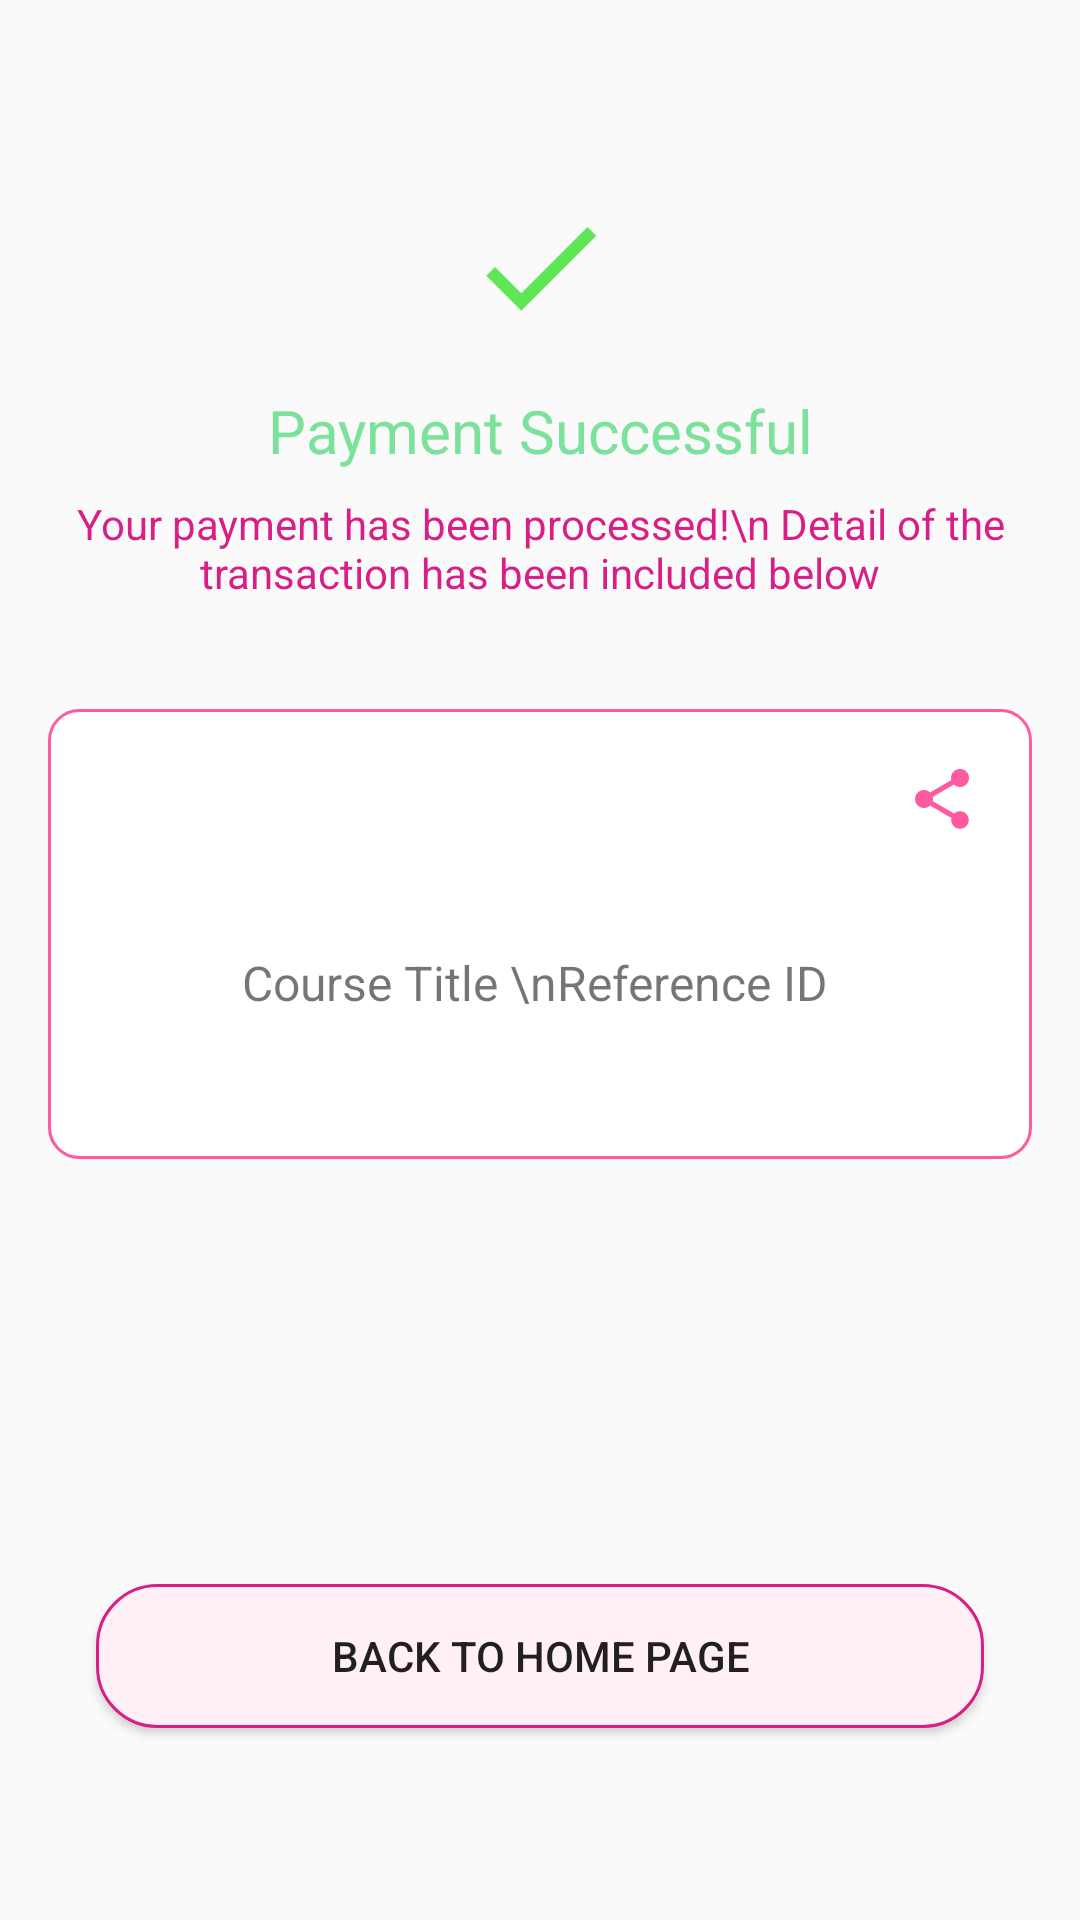

The Android layout XML behind this screen, and the referenced resources:
<!-- AndroidManifest.xml: application theme AppTheme -->
<!-- res/layout/fragment_payment_detail.xml -->
<?xml version="1.0" encoding="utf-8"?>
<androidx.constraintlayout.widget.ConstraintLayout xmlns:android="http://schemas.android.com/apk/res/android"
    xmlns:app="http://schemas.android.com/apk/res-auto"
    xmlns:tools="http://schemas.android.com/tools"
    android:layout_width="match_parent"
    android:layout_height="match_parent"
    android:overScrollMode="ifContentScrolls"
    tools:context=".view.fragments.PaymentDetailFragment">



    <ImageView
        android:id="@+id/img_done"
        android:layout_width="wrap_content"
        android:layout_height="wrap_content"
        android:layout_marginTop="64dp"
        android:background="@drawable/ic_done"
        app:layout_constraintEnd_toEndOf="parent"
        app:layout_constraintStart_toStartOf="parent"
        app:layout_constraintTop_toTopOf="parent" />

    <TextView
        android:id="@+id/tv_payment_successful_text"
        android:layout_width="0dp"
        android:layout_height="wrap_content"
        android:layout_marginStart="8dp"
        android:layout_marginTop="16dp"
        android:layout_marginEnd="8dp"
        android:text="Payment Successful"
        android:textColor="@color/green"
        android:textAlignment="center"
        android:textSize="@dimen/text_20"
        app:layout_constraintEnd_toEndOf="parent"
        app:layout_constraintStart_toStartOf="parent"
        app:layout_constraintTop_toBottomOf="@+id/img_done" />

    <TextView
        android:id="@+id/tv_payment_text"
        android:layout_width="0dp"
        android:layout_height="wrap_content"
        android:layout_marginTop="8dp"
        android:text="Your payment has been processed!\n Detail of the transaction has been included below"
        android:textAlignment="center"
        android:textColor="@color/darkish_pink"
        app:layout_constraintEnd_toEndOf="@+id/tv_payment_successful_text"
        app:layout_constraintHorizontal_bias="1.0"
        app:layout_constraintStart_toStartOf="@+id/tv_payment_successful_text"
        app:layout_constraintTop_toBottomOf="@+id/tv_payment_successful_text" />


    <androidx.constraintlayout.widget.ConstraintLayout
        android:id="@+id/ly_container"
        android:layout_width="0dp"
        android:layout_height="150dp"
        android:layout_marginStart="16dp"
        android:layout_marginTop="36dp"
        android:layout_marginEnd="16dp"
        android:background="@drawable/small_btn_shapes"
        app:layout_constraintEnd_toEndOf="parent"
        app:layout_constraintHorizontal_bias="0.0"
        app:layout_constraintStart_toStartOf="parent"
        app:layout_constraintTop_toBottomOf="@+id/tv_payment_text">

        <ImageView
            android:id="@+id/img_share_payment"
            android:layout_width="wrap_content"
            android:layout_height="wrap_content"
            android:layout_marginTop="8dp"
            android:layout_marginEnd="8dp"
            android:src="@drawable/ic_share"
            app:layout_constraintEnd_toEndOf="parent"
            app:layout_constraintTop_toTopOf="parent" />

        <TextView
            android:id="@+id/tv_payment_detail"
            android:layout_width="0dp"
            android:layout_height="wrap_content"
            android:text="Course Title \nReference ID "
            android:textAlignment="center"
            android:textSize="@dimen/text_16"
            app:layout_constraintBottom_toBottomOf="parent"
            app:layout_constraintEnd_toEndOf="parent"
            app:layout_constraintHorizontal_bias="0.473"
            app:layout_constraintStart_toStartOf="parent"
            app:layout_constraintTop_toBottomOf="@+id/img_share_payment" />

    </androidx.constraintlayout.widget.ConstraintLayout>

    <Button
        android:id="@+id/btn_back_home"
        android:layout_width="0dp"
        android:layout_height="wrap_content"
        android:layout_marginStart="32dp"
        android:layout_marginEnd="32dp"
        android:layout_marginBottom="64dp"
        android:background="@drawable/buttonshape"
        android:text="BACK TO HOME PAGE"
        app:layout_constraintBottom_toBottomOf="parent"
        app:layout_constraintEnd_toEndOf="parent"
        app:layout_constraintHorizontal_bias="0.497"
        app:layout_constraintStart_toStartOf="parent" />

</androidx.constraintlayout.widget.ConstraintLayout>
<!-- resources referenced by this layout -->
<resources>
  <color name="darkish_pink">#d91e85</color>
  <color name="green">#7CE19A</color>
  <dimen name="text_16">16sp</dimen>
  <dimen name="text_20">20sp</dimen>
  <!-- drawable buttonshape (drawable) -->
  <?xml version="1.0" encoding="utf-8"?>
  <shape
      xmlns:android="http://schemas.android.com/apk/res/android"
      android:shape="rectangle">
  
      <solid
          android:color="@color/light_pink">
      </solid>
  
      <corners
          android:topLeftRadius="20dp"
          android:topRightRadius="20dp"
          android:bottomLeftRadius="20dp"
          android:bottomRightRadius="20dp">
      </corners>
  
      <stroke
          android:width="1dp"
          android:color="@color/darkish_pink">
      </stroke>
  
      <padding
          android:top="10dp"
          android:right="10dp"
          android:left="10dp"
          android:bottom="10dp">
      </padding>
  
  </shape>
  <!-- drawable ic_done (drawable) -->
  <vector android:height="50dp" android:tint="#5EE657"
      android:viewportHeight="24.0" android:viewportWidth="24.0"
      android:width="50dp" xmlns:android="http://schemas.android.com/apk/res/android">
      <path android:fillColor="#FF000000" android:pathData="M9,16.2L4.8,12l-1.4,1.4L9,19 21,7l-1.4,-1.4L9,16.2z"/>
  </vector>
  <!-- drawable ic_share (drawable) -->
  <vector android:height="24dp" android:tint="#FF59A0"
      android:viewportHeight="24.0" android:viewportWidth="24.0"
      android:width="24dp" xmlns:android="http://schemas.android.com/apk/res/android">
      <path android:fillColor="#FF000000" android:pathData="M18,16.08c-0.76,0 -1.44,0.3 -1.96,0.77L8.91,12.7c0.05,-0.23 0.09,-0.46 0.09,-0.7s-0.04,-0.47 -0.09,-0.7l7.05,-4.11c0.54,0.5 1.25,0.81 2.04,0.81 1.66,0 3,-1.34 3,-3s-1.34,-3 -3,-3 -3,1.34 -3,3c0,0.24 0.04,0.47 0.09,0.7L8.04,9.81C7.5,9.31 6.79,9 6,9c-1.66,0 -3,1.34 -3,3s1.34,3 3,3c0.79,0 1.5,-0.31 2.04,-0.81l7.12,4.16c-0.05,0.21 -0.08,0.43 -0.08,0.65 0,1.61 1.31,2.92 2.92,2.92 1.61,0 2.92,-1.31 2.92,-2.92s-1.31,-2.92 -2.92,-2.92z"/>
  </vector>
  <!-- drawable small_btn_shapes (drawable) -->
  <?xml version="1.0" encoding="utf-8"?>
  <shape
      xmlns:android="http://schemas.android.com/apk/res/android"
      android:shape="rectangle">
  
      <solid
          android:color="@color/white">
      </solid>
  
      <corners
          android:topLeftRadius="10dp"
          android:topRightRadius="10dp"
          android:bottomLeftRadius="10dp"
          android:bottomRightRadius="10dp">
      </corners>
  
      <stroke
          android:width="1dp"
          android:color="#FF59A0">
      </stroke>
  
      <padding
          android:top="10dp"
          android:right="10dp"
          android:left="10dp"
          android:bottom="10dp">
      </padding>
  
  </shape>
  <style name="AppTheme" parent="Theme.AppCompat.Light.DarkActionBar">
          
          <item name="colorPrimary">@color/colorPrimary</item>
          <item name="colorPrimaryDark">@color/colorPrimaryDark</item>
          <item name="colorAccent">@color/colorAccent</item>
              <item name="windowActionBar">false</item>
              <item name="windowNoTitle">true</item>
  
      </style>
  <color name="light_pink">#fff0f6</color>
  <color name="white">#ffffff</color>
  <color name="colorPrimary">#ff59a0</color>
  <color name="colorPrimaryDark">#D81B60</color>
  <color name="colorAccent">#D81B60</color>
</resources>
